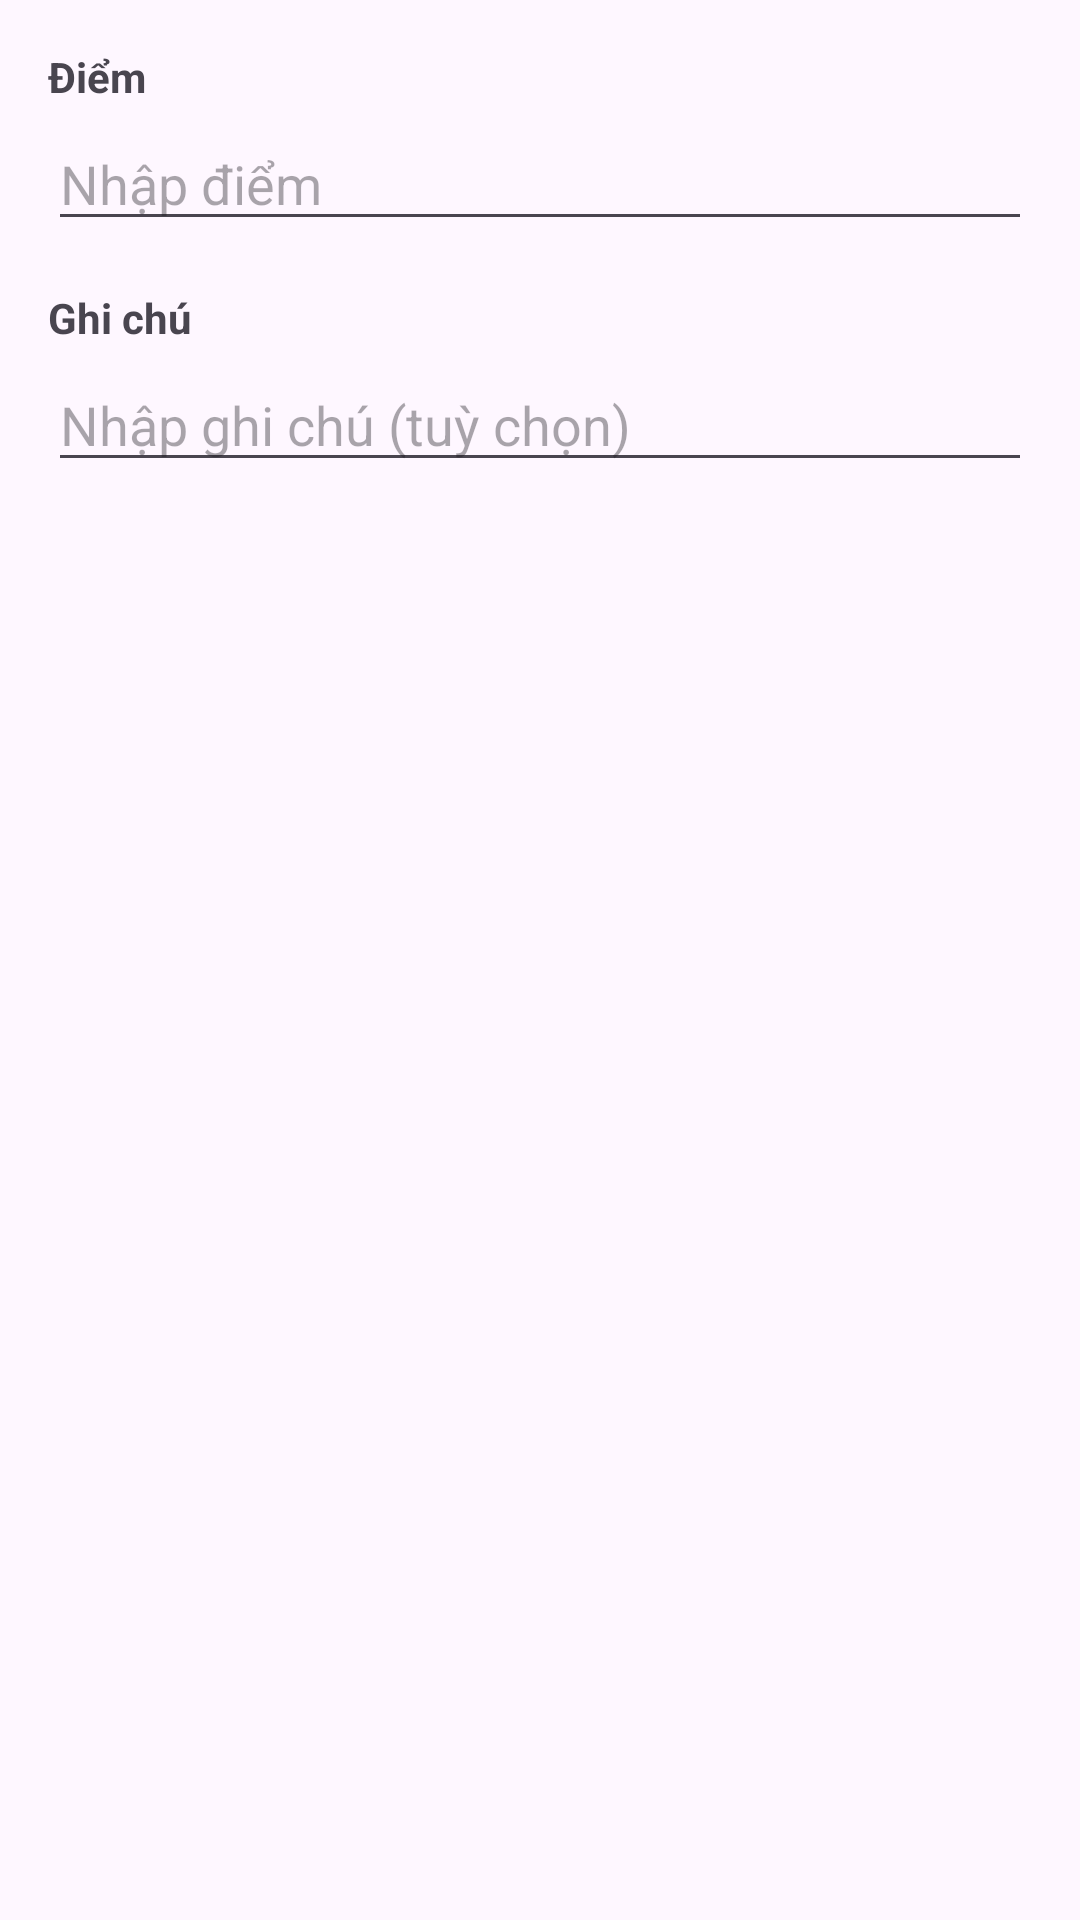

This screen was rendered from an Android layout file. Write that file and the resources it references.
<!-- AndroidManifest.xml: application theme Theme.Javaopencv -->
<!-- res/layout/dialog_edit_score.xml -->
<?xml version="1.0" encoding="utf-8"?>
<LinearLayout xmlns:android="http://schemas.android.com/apk/res/android"
    android:layout_width="match_parent"
    android:layout_height="wrap_content"
    android:orientation="vertical"
    android:padding="16dp">

    <TextView
        android:layout_width="match_parent"
        android:layout_height="wrap_content"
        android:text="Điểm"
        android:textStyle="bold"
        android:paddingBottom="4dp"/>

    <EditText
        android:id="@+id/etScore"
        android:layout_width="match_parent"
        android:layout_height="wrap_content"
        android:inputType="numberDecimal"
        android:hint="Nhập điểm"/>

    <TextView
        android:layout_width="match_parent"
        android:layout_height="wrap_content"
        android:text="Ghi chú"
        android:textStyle="bold"
        android:paddingTop="16dp"
        android:paddingBottom="4dp"/>

    <EditText
        android:id="@+id/etNote"
        android:layout_width="match_parent"
        android:layout_height="wrap_content"
        android:inputType="text"
        android:hint="Nhập ghi chú (tuỳ chọn)"/>
</LinearLayout>
<!-- resources referenced by this layout -->
<resources>
  <style name="Theme.Javaopencv" parent="Base.Theme.Javaopencv" />
  <style name="Base.Theme.Javaopencv" parent="Theme.Material3.DayNight.NoActionBar">
          <item name="colorPrimary">#9C27B0</item>
  
      </style>
</resources>
